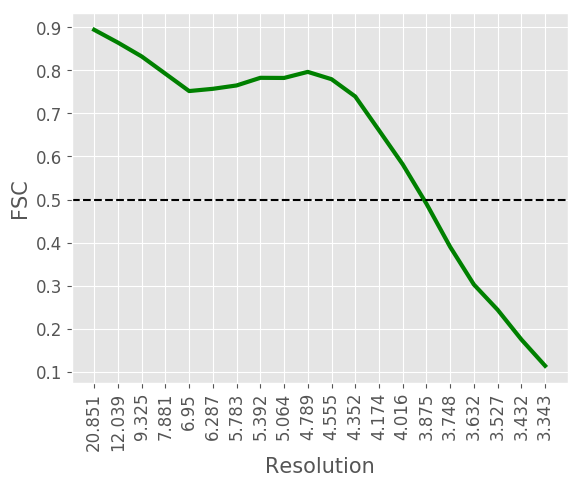

Source data for this figure (header and first rows):
#resolution, fsc
20.85, 0.8937
12.04, 0.864
9.325, 0.8319
7.881, 0.7918
6.95, 0.7516
6.287, 0.7568
5.783, 0.7646
5.392, 0.7823
5.064, 0.782
4.789, 0.7961
4.555, 0.7791
4.352, 0.739
4.174, 0.6605
4.016, 0.5816
3.875, 0.4902
3.748, 0.3901
3.632, 0.3027
3.527, 0.2441
3.432, 0.1753
3.343, 0.1143
